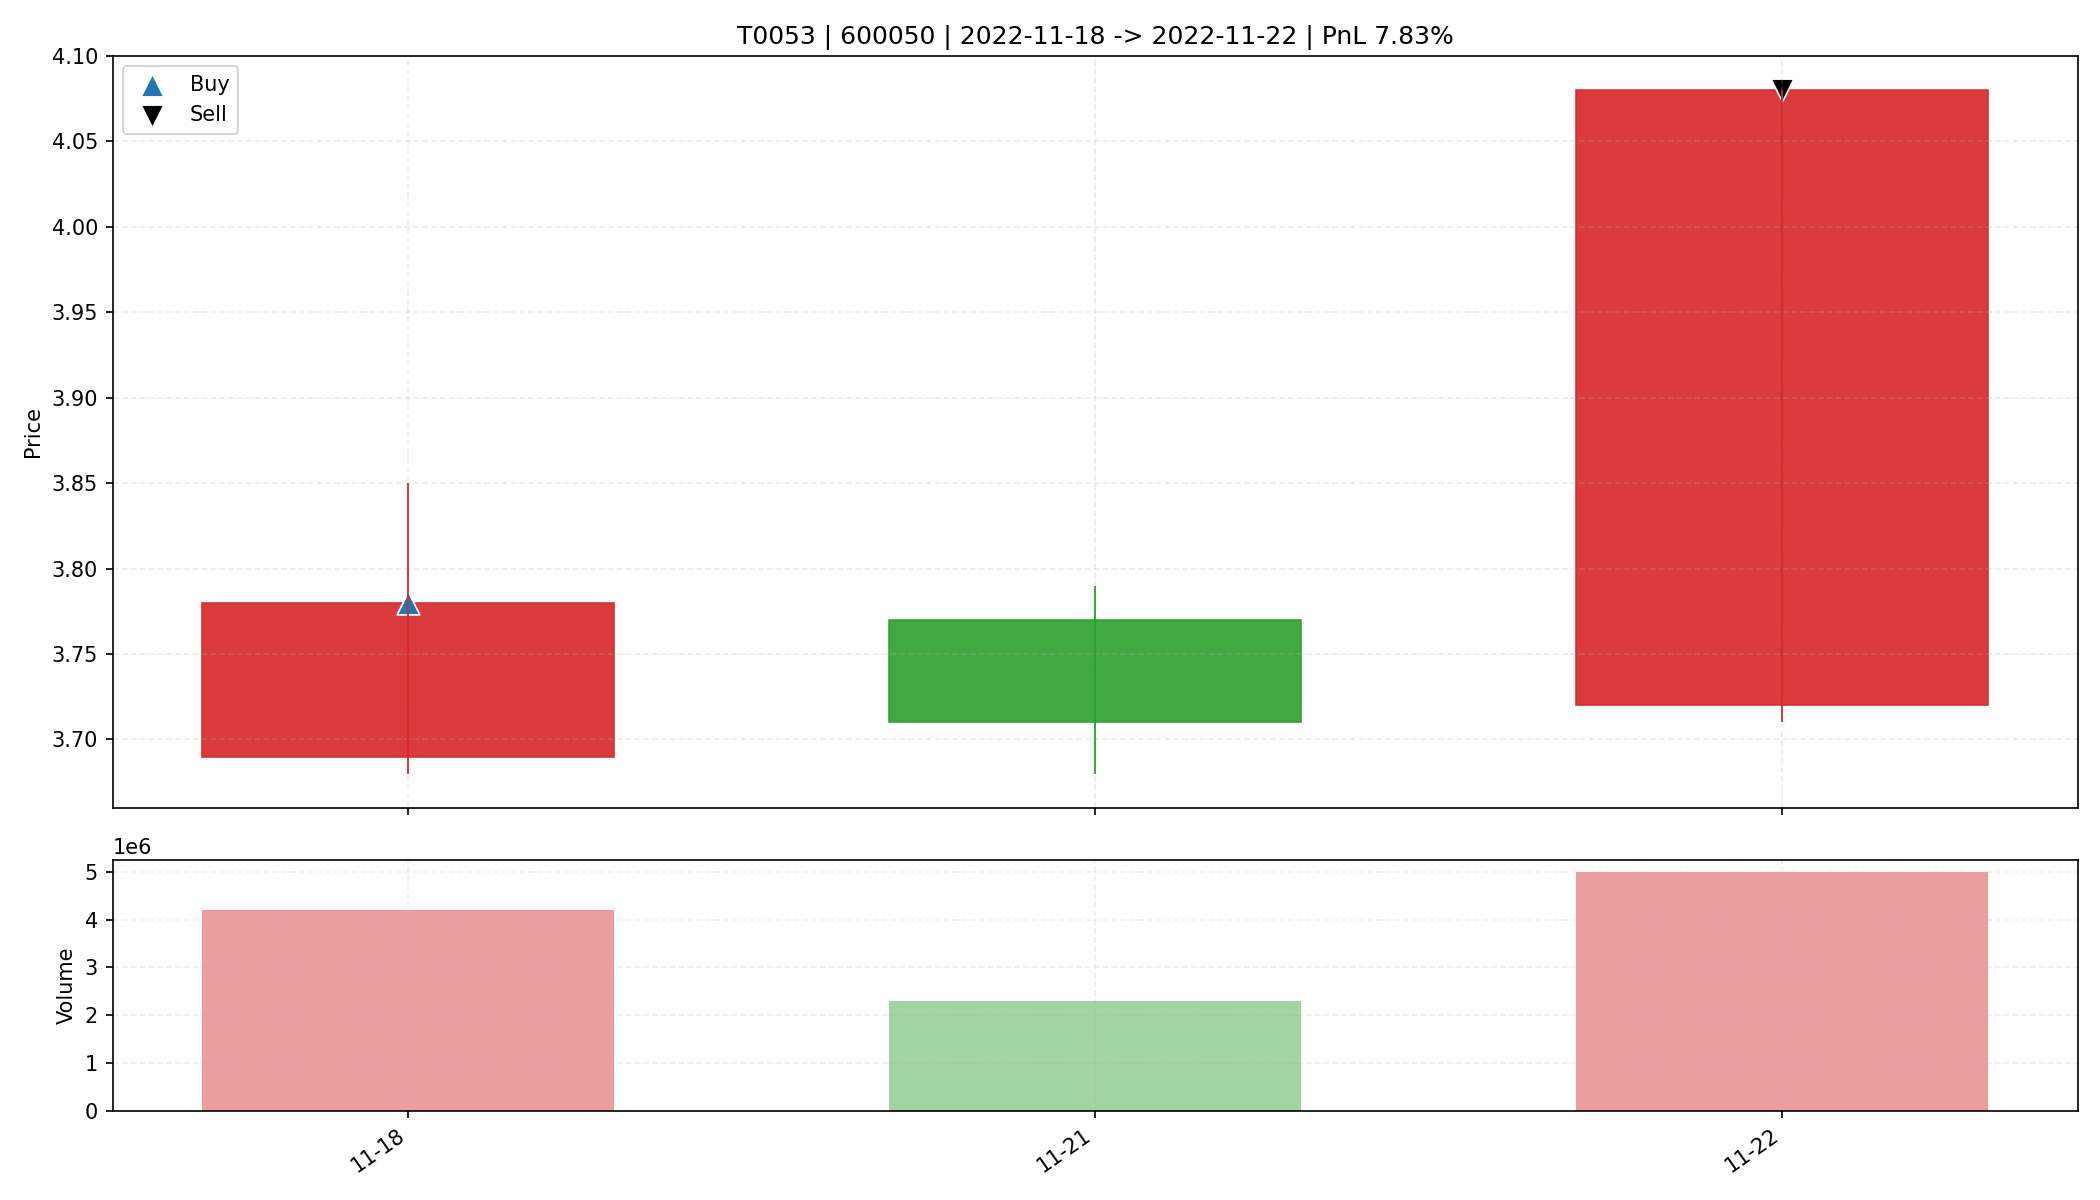

Values plotted in this chart, from the file beside it:
date, open, high, low, close, amount, volume, trade_id, code, buy_date, sell_date, buy_price, sell_price, matched_shares, buy_reason, sell_reason, sell_profit_pct, sell_hold_days, is_buy_day, is_sell_day, holding_day_index
2022-11-18, 3.69, 3.85, 3.68, 3.78, 1586613632, 4206501, T0053, 600050, 2022-11-18, 2022-11-22, 3.78, 4.08, 4350, 前10日振幅7.6%, 阳线涨幅2.4%, 突破均线, 温和放量1.6倍, MA…, 主动止盈半仓-MA5乖离率8.45%>7.00%, 7.829, 2.0, True, False, 0
2022-11-21, 3.77, 3.79, 3.68, 3.71, 855356352, 2301853, T0053, 600050, 2022-11-18, 2022-11-22, 3.78, 4.08, 4350, 前10日振幅7.6%, 阳线涨幅2.4%, 突破均线, 温和放量1.6倍, MA…, 主动止盈半仓-MA5乖离率8.45%>7.00%, 7.829, 2.0, False, False, 1
2022-11-22, 3.72, 4.08, 3.71, 4.08, 1970701056, 4987483, T0053, 600050, 2022-11-18, 2022-11-22, 3.78, 4.08, 4350, 前10日振幅7.6%, 阳线涨幅2.4%, 突破均线, 温和放量1.6倍, MA…, 主动止盈半仓-MA5乖离率8.45%>7.00%, 7.829, 2.0, False, True, 2
